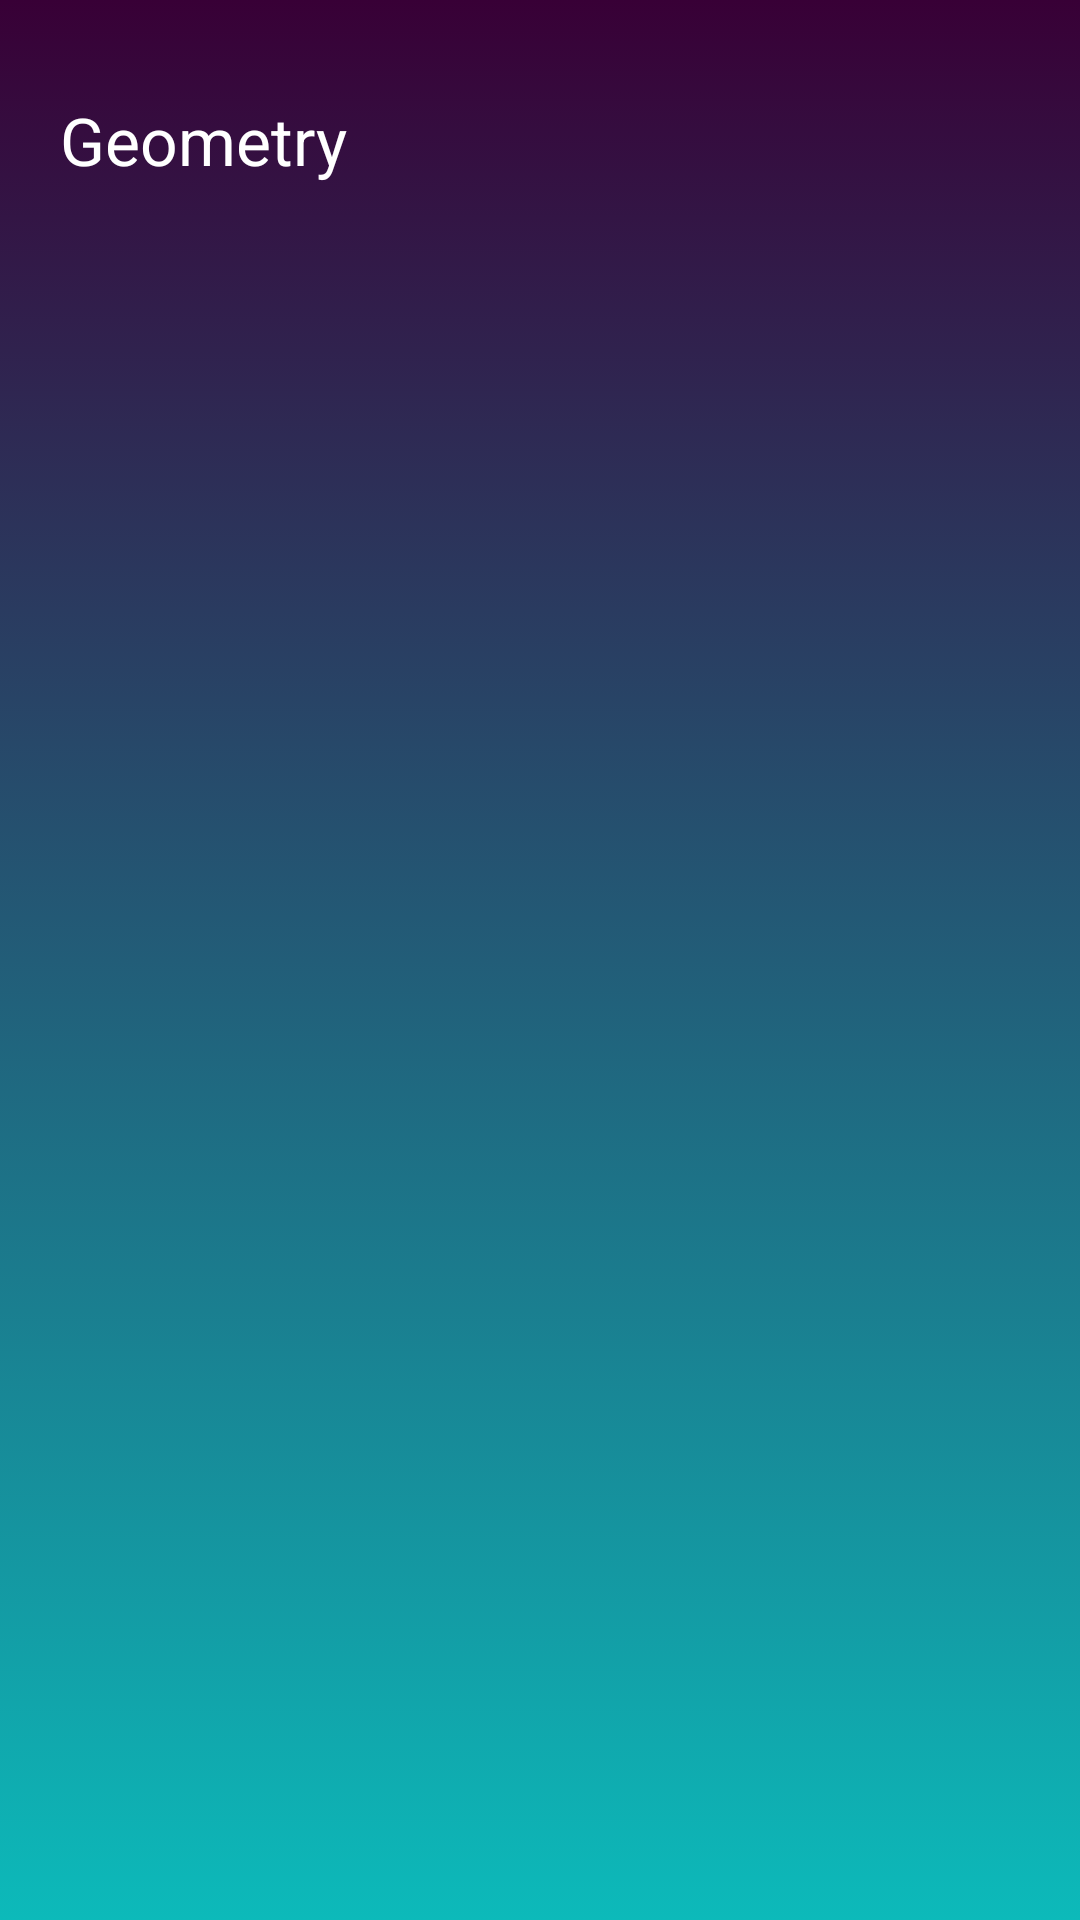

Android layout source for this screen:
<!-- AndroidManifest.xml: application theme Theme.ANDAR_App_Project -->
<!-- res/layout/activity_geometry.xml -->
<?xml version="1.0" encoding="utf-8"?>
<LinearLayout xmlns:android="http://schemas.android.com/apk/res/android"
    xmlns:tools="http://schemas.android.com/tools"
    android:layout_width="match_parent"
    android:layout_height="match_parent"
    tools:context=".GeometryActivity"
    android:background="@drawable/gradient_background">

    <LinearLayout
        android:orientation="vertical"
        android:layout_width="match_parent"
        android:layout_height="match_parent">


        <RelativeLayout
            android:layout_width="match_parent"
            android:layout_height="wrap_content"
            android:layout_marginLeft="20dp"
            android:layout_marginTop="32dp"
            android:layout_marginRight="20dp">

            <TextView
                android:id="@+id/txtDashboard"
                android:layout_width="wrap_content"
                android:layout_height="wrap_content"
                android:text="Geometry"
                android:textColor="#FFFFFF"
                android:textSize="22sp" />

            <ImageView
                android:layout_width="62dp"
                android:layout_height="62dp"
                android:layout_alignParentRight="true"
                android:src="@drawable/man" />


        </RelativeLayout>

        <FrameLayout
            android:id="@+id/geometryFrameLayout"
            android:layout_width="match_parent"
            android:layout_height="match_parent">


        </FrameLayout>

    </LinearLayout>

</LinearLayout>
<!-- resources referenced by this layout -->
<resources>
  <!-- drawable gradient_background (drawable) -->
  <?xml version="1.0" encoding="utf-8"?>
  <selector xmlns:android="http://schemas.android.com/apk/res/android">
      <item>
          <shape>
              <gradient
                  android:startColor="#380036"
                  android:endColor="#0CBABA"
                  android:type="linear"
                  android:angle="-45"/>
          </shape>
      </item>
  </selector>
  <style name="Theme.ANDAR_App_Project" parent="Theme.MaterialComponents.DayNight.DarkActionBar">
          
          <item name="colorPrimary">@color/purple_500</item>
          <item name="colorPrimaryVariant">@color/purple_700</item>
          <item name="colorOnPrimary">@color/white</item>
          
          <item name="colorSecondary">@color/teal_200</item>
          <item name="colorSecondaryVariant">@color/teal_700</item>
          <item name="colorOnSecondary">@color/black</item>
          
          <item name="android:statusBarColor" tools:targetApi="l">?attr/colorPrimaryVariant</item>
          
      </style>
  <color name="purple_500">#FF6200EE</color>
  <color name="purple_700">#FF3700B3</color>
  <color name="white">#FFFFFFFF</color>
  <color name="teal_200">#FF03DAC5</color>
  <color name="teal_700">#FF018786</color>
  <color name="black">#FF000000</color>
</resources>
